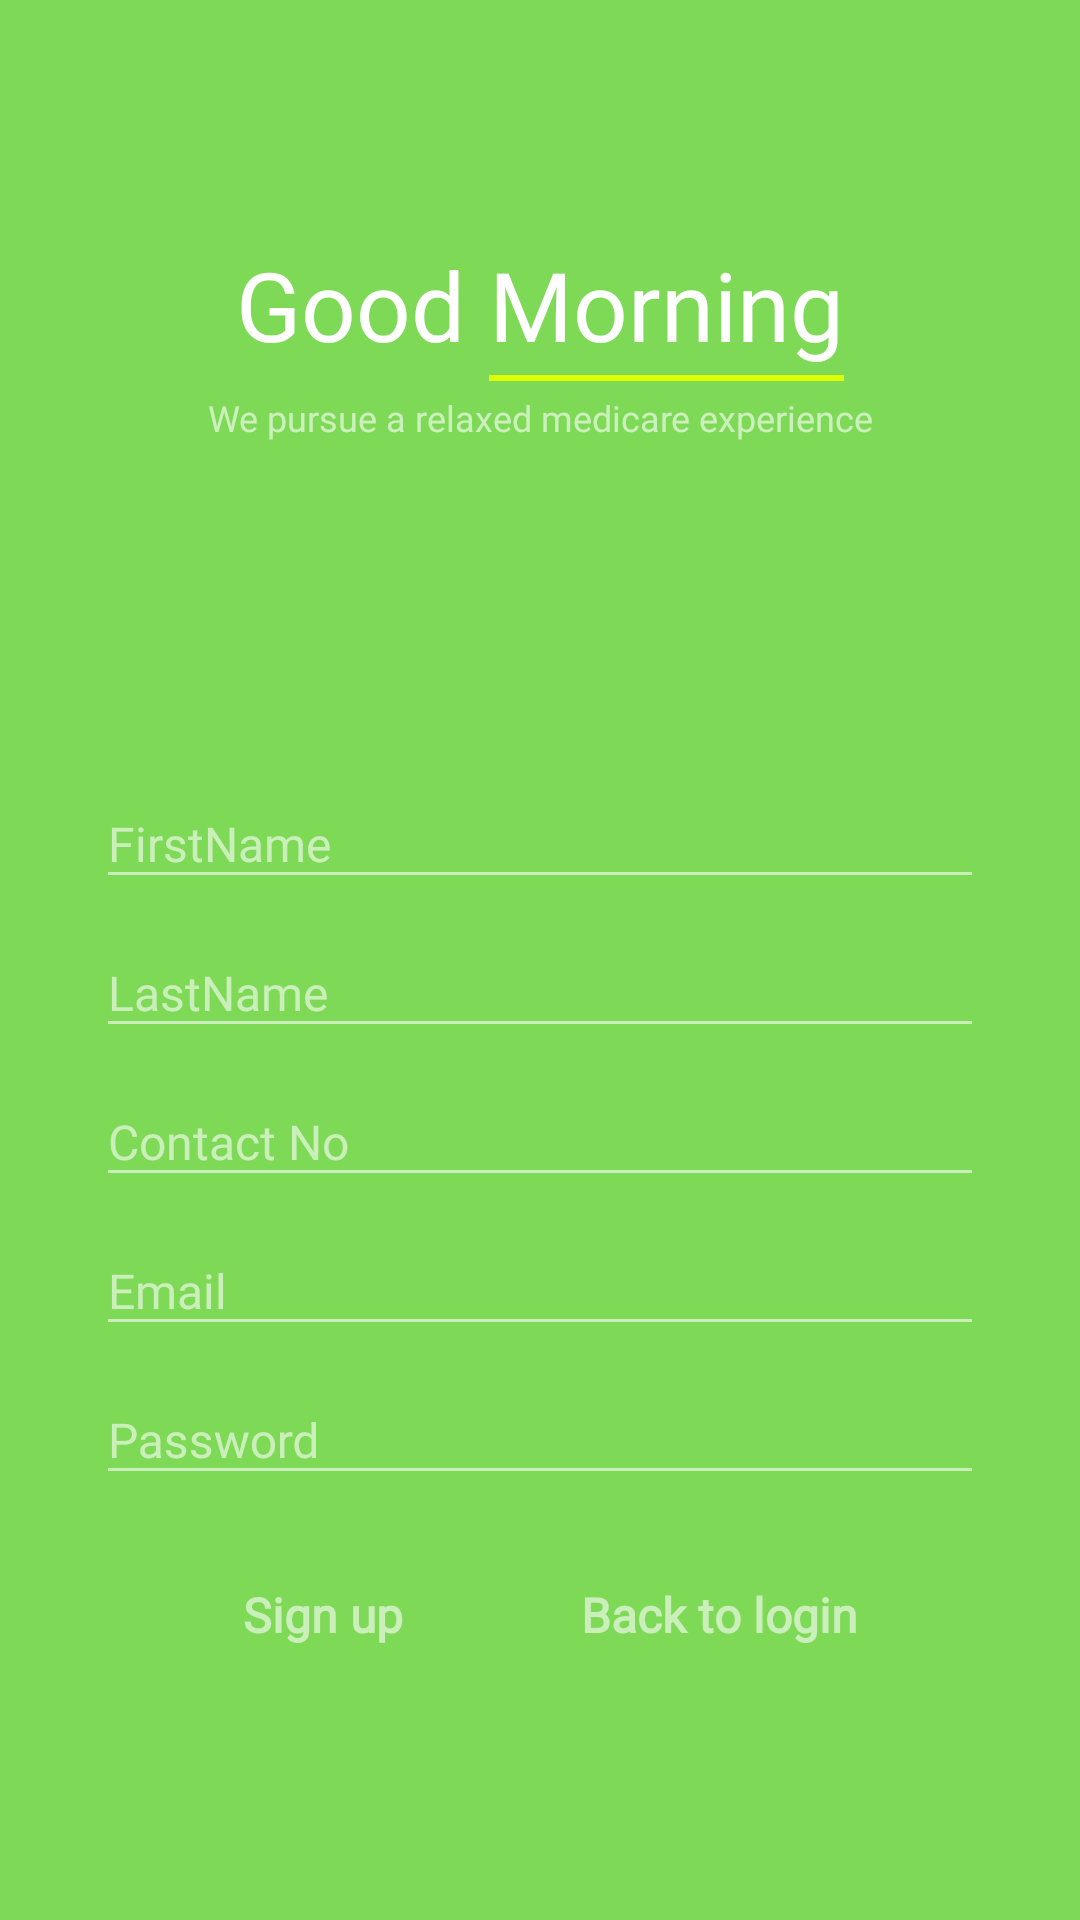

The Android layout XML behind this screen, and the referenced resources:
<!-- AndroidManifest.xml: application theme Theme.RelifeMedicare -->
<!-- res/layout/activity_register.xml -->
<?xml version="1.0" encoding="utf-8"?>
<RelativeLayout xmlns:android="http://schemas.android.com/apk/res/android"
    xmlns:app="http://schemas.android.com/apk/res-auto"
    xmlns:tools="http://schemas.android.com/tools"
    android:layout_width="match_parent"
    android:layout_height="match_parent"
    tools:context=".view.activities.RegisterActivity">

    <ProgressBar
        android:id="@+id/pRegBar"
        android:theme="@style/ProgressBarTheme"
        style="?android:attr/progressBarStyleLarge"
        android:layout_width="wrap_content"
        android:layout_height="wrap_content"
        android:layout_marginTop="20dp"
        android:layout_centerInParent="true"
        android:layout_centerHorizontal="true"
        android:visibility="gone"/>

    <LinearLayout
        android:id="@+id/linearLayout"
        android:layout_width="wrap_content"
        android:layout_height="wrap_content"
        android:layout_alignParentTop="true"
        android:layout_centerHorizontal="true"
        android:layout_marginTop="80dp"
        android:orientation="horizontal">

        <LinearLayout
            android:layout_width="wrap_content"
            android:layout_height="wrap_content">

            <TextView
                android:layout_width="wrap_content"
                android:layout_height="wrap_content"
                android:fontFamily="@font/lemonmilk_regular"
                android:text="Good "
                android:textColor="#ffffff"
                android:textSize="32sp" />

        </LinearLayout>

        <LinearLayout
            android:layout_width="wrap_content"
            android:layout_height="wrap_content"
            android:orientation="vertical">

            <TextView
                android:id="@+id/tvRegTiming"
                android:layout_width="wrap_content"
                android:layout_height="wrap_content"
                android:fontFamily="@font/lemonmilk_regular"
                android:text="Morning"
                android:textColor="#ffffff"
                android:textSize="32sp" />

            <View
                android:layout_width="match_parent"
                android:layout_height="2dp"
                android:layout_marginTop="2dp"
                android:background="#deff00" />

        </LinearLayout>

    </LinearLayout>

    <TextView
        android:layout_width="wrap_content"
        android:layout_height="wrap_content"
        android:layout_below="@+id/linearLayout"
        android:layout_centerHorizontal="true"
        android:layout_marginTop="4dp"
        android:fontFamily="@font/lemonmilk_regular"
        android:gravity="center"
        android:text="We pursue a relaxed medicare experience"
        android:textColor="#9affffff"
        android:textSize="12sp"
        tools:ignore="SmallSp" />

    <LinearLayout
        android:layout_width="match_parent"
        android:layout_height="wrap_content"
        android:layout_alignParentBottom="true"
        android:layout_centerHorizontal="true"
        android:layout_marginBottom="32dp"
        android:orientation="vertical"
        android:paddingLeft="32dp"
        android:paddingRight="32dp">

        <com.google.android.material.textfield.TextInputLayout
            android:layout_width="match_parent"
            android:layout_height="wrap_content"
            android:textColorHint="#96ffffff"
            android:theme="@style/EditScreenTextInputLayoutStyle">

            <EditText
                android:id="@+id/etRegsFirstName"
                android:layout_width="match_parent"
                android:layout_height="match_parent"
                android:drawablePadding="16dp"
                android:fontFamily="@font/lemonmilk_regular"
                android:hint="FirstName"
                android:inputType="text"
                android:maxLines="1"
                android:textColor="@android:color/white"
                android:textSize="16sp" />

        </com.google.android.material.textfield.TextInputLayout>


        <com.google.android.material.textfield.TextInputLayout
            android:layout_width="match_parent"
            android:layout_height="wrap_content"
            android:textColorHint="#96ffffff"
            android:theme="@style/EditScreenTextInputLayoutStyle">

            <EditText
                android:id="@+id/etRegsLastName"
                android:layout_width="match_parent"
                android:layout_height="match_parent"
                android:drawablePadding="16dp"
                android:fontFamily="@font/lemonmilk_regular"
                android:hint="LastName"
                android:inputType="text"
                android:maxLines="1"
                android:textColor="@android:color/white"
                android:textSize="16sp" />

        </com.google.android.material.textfield.TextInputLayout>


        <com.google.android.material.textfield.TextInputLayout
            android:layout_width="match_parent"
            android:layout_height="wrap_content"
            android:textColorHint="#96ffffff"
            android:theme="@style/EditScreenTextInputLayoutStyle">

            <EditText
                android:id="@+id/etRegsContactNo"
                android:layout_width="match_parent"
                android:layout_height="match_parent"
                android:drawablePadding="16dp"
                android:fontFamily="@font/lemonmilk_regular"
                android:hint="Contact No"
                android:inputType="text"
                android:maxLines="1"
                android:textColor="@android:color/white"
                android:textSize="16sp"
                android:maxEms="10"/>

        </com.google.android.material.textfield.TextInputLayout>


        <com.google.android.material.textfield.TextInputLayout
            android:layout_width="match_parent"
            android:layout_height="wrap_content"
            android:textColorHint="#96ffffff"
            android:theme="@style/EditScreenTextInputLayoutStyle">

            <EditText
                android:id="@+id/etRegsEmail"
                android:layout_width="match_parent"
                android:layout_height="match_parent"
                android:drawablePadding="16dp"
                android:fontFamily="@font/lemonmilk_regular"
                android:hint="Email"
                android:inputType="textEmailAddress"
                android:maxLines="1"
                android:textColor="@android:color/white"
                android:textSize="16sp" />

        </com.google.android.material.textfield.TextInputLayout>

        <com.google.android.material.textfield.TextInputLayout
            android:layout_width="match_parent"
            android:layout_height="wrap_content"
            android:textColorHint="#96ffffff"
            android:theme="@style/EditScreenTextInputLayoutStyle">

            <EditText
                android:id="@+id/etRegsPassword"
                android:layout_width="match_parent"
                android:layout_height="match_parent"
                android:drawablePadding="16dp"
                android:fontFamily="@font/lemonmilk_regular"
                android:hint="Password"
                android:inputType="textPassword"
                android:maxLines="1"
                android:textColor="@android:color/white"
                android:textSize="16sp" />

        </com.google.android.material.textfield.TextInputLayout>

        <LinearLayout
            android:layout_width="match_parent"
            android:layout_height="wrap_content"
            android:layout_marginTop="16dp"
            android:layout_marginBottom="8dp"
            android:gravity="center"
            android:orientation="horizontal">

            <Button
                android:id="@+id/btnRegistrationDo"
                android:layout_width="wrap_content"
                android:layout_height="wrap_content"
                android:layout_marginEnd="16dp"
                android:background="@drawable/buttonshapewhitebg"
                android:fontFamily="@font/lemonmilk_regular"
                android:text="Sign up"
                android:textAllCaps="false"
                android:textStyle="bold"
                android:textColor="#96ffffff"
                android:textSize="16sp" />

            <Button
                android:id="@+id/btnRegsLogin"
                android:layout_width="wrap_content"
                android:layout_height="wrap_content"
                android:layout_marginStart="16dp"
                android:background="@drawable/buttonshapewhitebg"
                android:fontFamily="@font/lemonmilk_regular"
                android:text="Back to login"
                android:padding="@dimen/dp10"
                android:textAllCaps="false"
                android:textColor="#96ffffff"
                android:textSize="16sp"
                android:textStyle="bold" />


        </LinearLayout>

        <TextView
            android:layout_width="match_parent"
            android:layout_height="wrap_content"
            android:layout_marginTop="16dp"
            android:fontFamily="@font/lemonmilk_regular"
            android:text="Forgot Password?"
            android:textAlignment="center"
            android:textColor="#96ffffff"
            android:textSize="16sp"
            android:visibility="invisible"/>

    </LinearLayout>

</RelativeLayout>
<!-- resources referenced by this layout -->
<resources>
  <dimen name="dp10">10dp</dimen>
  <style name="EditScreenTextInputLayoutStyle" parent="Theme.AppCompat.Light.NoActionBar">
          <item name="colorControlNormal">@color/textInputLayout</item>
          <item name="colorControlActivated">@color/textInputLayout</item>
          <item name="colorControlHighlight">@color/textInputLayout</item>
          <item name="colorAccent">@color/textInputLayout</item>
          <item name="android:textColorHint">@color/white</item>
      </style>
  <style name="ProgressBarTheme" parent="ThemeOverlay.AppCompat.Light">
          <item name="colorAccent">@color/white</item>
      </style>
  <style name="Theme.RelifeMedicare" parent="Theme.AppCompat.Light.NoActionBar">
          
          <item name="colorPrimary">@color/purple_500</item>
          <item name="colorPrimaryVariant">@color/purple_700</item>
          <item name="colorOnPrimary">@color/white</item>
          
          <item name="colorSecondary">@color/teal_200</item>
          <item name="colorSecondaryVariant">@color/teal_700</item>
          <item name="colorOnSecondary">@color/black</item>
          
          <item name="android:statusBarColor" tools:targetApi="l">@color/green</item>
          <item name="android:windowBackground">@color/green</item>
          <item name="android:windowLightStatusBar">true</item>
          
      </style>
  <color name="textInputLayout">#96ffffff</color>
  <color name="white">#FFFFFFFF</color>
  <color name="purple_500">#FF6200EE</color>
  <color name="purple_700">#FF3700B3</color>
  <color name="teal_200">#FF03DAC5</color>
  <color name="teal_700">#FF018786</color>
  <color name="black">#FF000000</color>
  <color name="green">#7ED957</color>
</resources>
